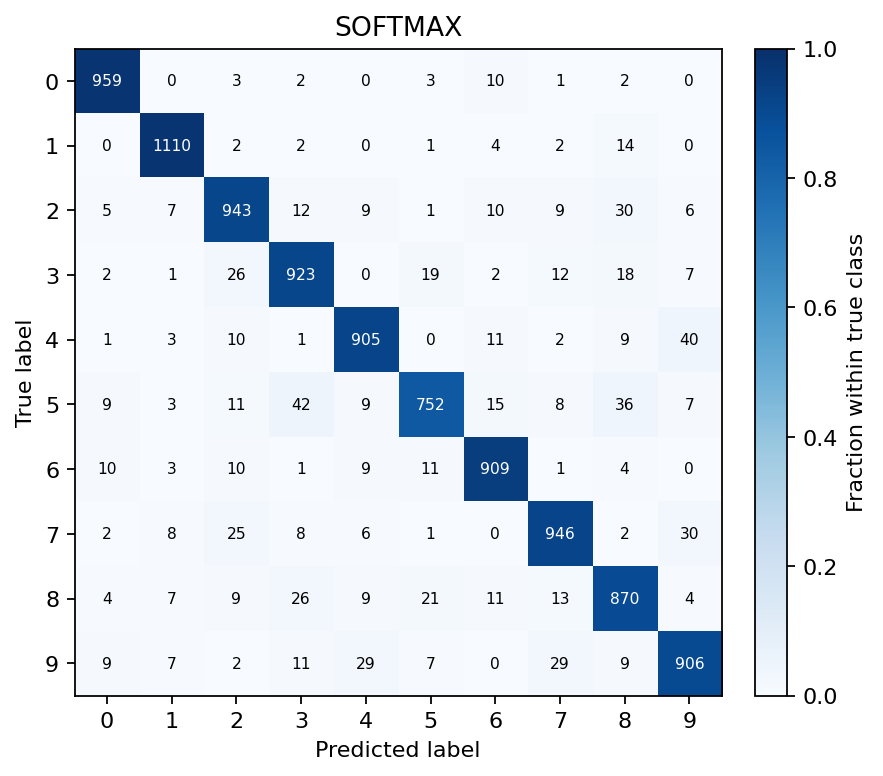

Values plotted in this chart, from the file beside it:
959, 0, 3, 2, 0, 3, 10, 1, 2, 0
0, 1110, 2, 2, 0, 1, 4, 2, 14, 0
5, 7, 943, 12, 9, 1, 10, 9, 30, 6
2, 1, 26, 923, 0, 19, 2, 12, 18, 7
1, 3, 10, 1, 905, 0, 11, 2, 9, 40
9, 3, 11, 42, 9, 752, 15, 8, 36, 7
10, 3, 10, 1, 9, 11, 909, 1, 4, 0
2, 8, 25, 8, 6, 1, 0, 946, 2, 30
4, 7, 9, 26, 9, 21, 11, 13, 870, 4
9, 7, 2, 11, 29, 7, 0, 29, 9, 906
